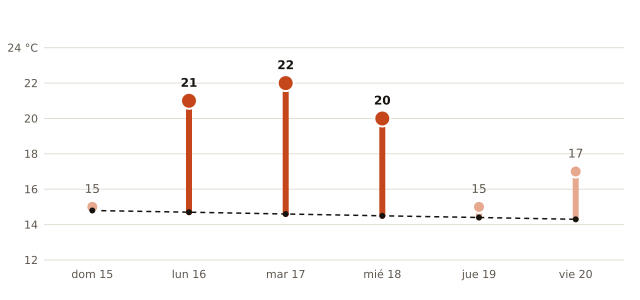

Values plotted in this chart, from the file beside it:
fecha, máxima_prevista_C, máxima_normal_1991_2020_C
2026-11-15, 15, 14.8
2026-11-16, 21, 14.7
2026-11-17, 22, 14.6
2026-11-18, 20, 14.5
2026-11-19, 15, 14.4
2026-11-20, 17, 14.3
